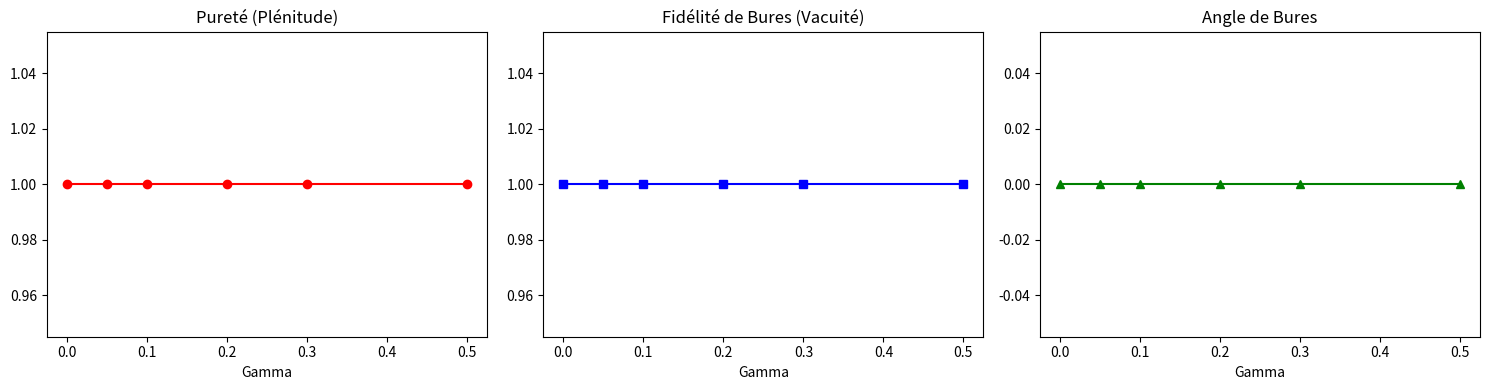

Here is the Python script that generated this plot:
import numpy as np
import matplotlib.pyplot as plt
from scipy.linalg import sqrtm

# Paramètres
T = 20.0
N = 400
dt = T / N
gammas = [0.0, 0.05, 0.1, 0.2, 0.3, 0.5]

# Matrices de Pauli
sx = np.array([[0, 1], [1, 0]], dtype=complex)
sy = np.array([[0, -1j], [1j, 0]], dtype=complex)
sz = np.array([[1, 0], [0, -1]], dtype=complex)
I = np.eye(2, dtype=complex)

# État idéal initial (pur)
rho_ideal = np.array([[1, 0], [0, 0]], dtype=complex)

def bures_fidelity(rho, sigma):
    """Calcule la fidélité de Bures entre deux matrices densité."""
    sqrt_rho = sqrtm(rho)
    inner = sqrtm(sqrt_rho @ sigma @ sqrt_rho)
    return np.real(np.trace(inner)) ** 2

def run_simulation():
    results = []
    
    for gamma in gammas:
        rho = np.copy(rho_ideal)
        
        # Évolution sous l'équation de Lindblad (déphasage pur)
        for _ in range(N):
            # d rho / dt = (gamma / 2) * (sz @ rho @ sz - rho)
            drho = (gamma / 2) * (sz @ rho @ sz - rho)
            rho = rho + drho * dt
            rho = rho / np.trace(rho)  # Renormalisation
            
        # Calcul de la pureté (Plénitude)
        purity = np.real(np.trace(rho @ rho))
        
        # Calcul de la fidélité de Bures (Vacuité)
        fid = bures_fidelity(rho, rho_ideal)
        
        # Angle de Bures
        angle = np.arccos(np.sqrt(fid))
        
        results.append((gamma, purity, fid, angle))
        
    return results

if __name__ == "__main__":
    results = run_simulation()
    
    print("Gamma | Pureté | Fidélité Bures | Angle de Bures")
    print("-" * 50)
    for res in results:
        print(f"{res[0]:.3f} | {res[1]:.4f} | {res[2]:.4f} | {res[3]:.4f}")

    # Génération du graphique (3 panneaux)
    gamma_vals = [r[0] for r in results]
    purity_vals = [r[1] for r in results]
    fidelity_vals = [r[2] for r in results]
    angle_vals = [r[3] for r in results]

    fig, axs = plt.subplots(1, 3, figsize=(15, 4))
    
    axs[0].plot(gamma_vals, purity_vals, 'o-', color='red')
    axs[0].set_title('Pureté (Plénitude)')
    axs[0].set_xlabel('Gamma')
    
    axs[1].plot(gamma_vals, fidelity_vals, 's-', color='blue')
    axs[1].set_title('Fidélité de Bures (Vacuité)')
    axs[1].set_xlabel('Gamma')
    
    axs[2].plot(gamma_vals, angle_vals, '^-', color='green')
    axs[2].set_title('Angle de Bures')
    axs[2].set_xlabel('Gamma')
    
    plt.tight_layout()
    plt.savefig('v89_bures_fidelity.png')
    print("\nFigure sauvegardée : v89_bures_fidelity.png")
